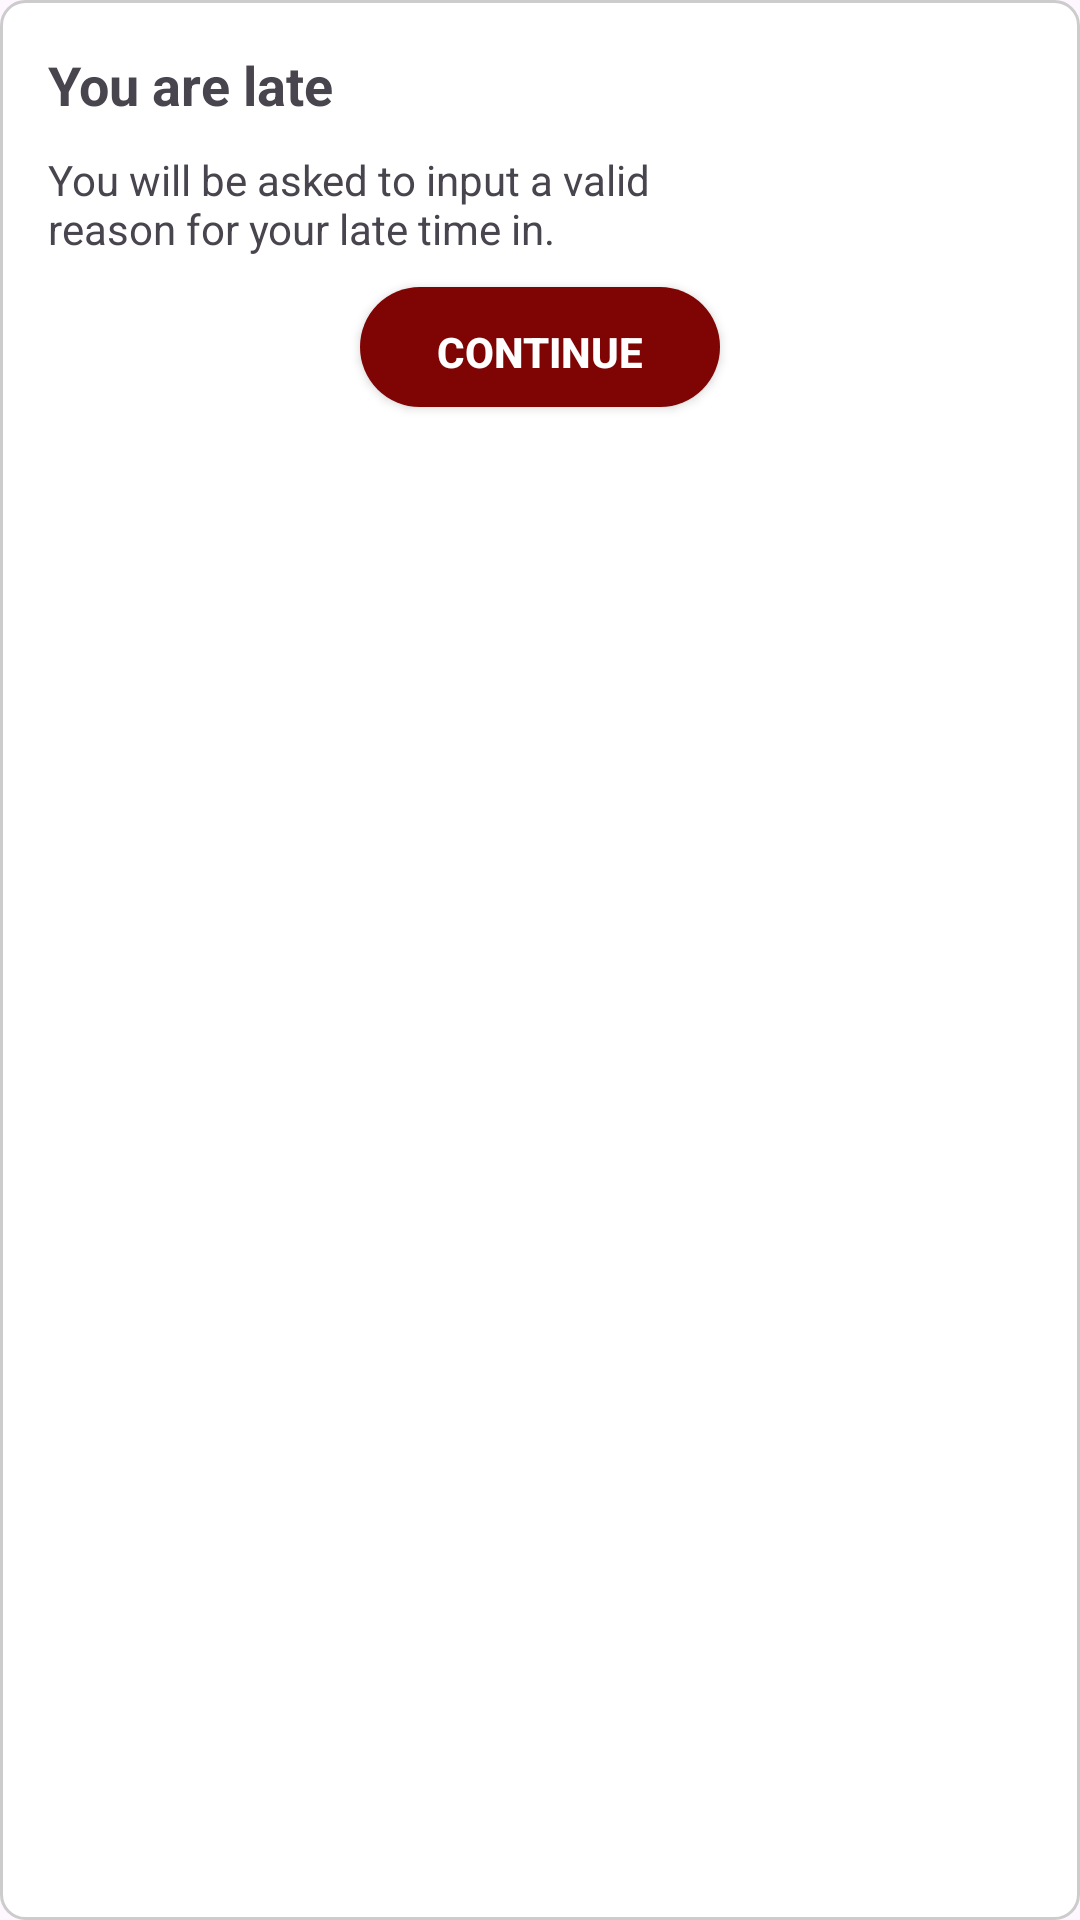

Here is an Android app screen rendered from its layout file. Give the layout XML and the strings, colors and styles it references.
<!-- AndroidManifest.xml: application theme Theme.Wildattend -->
<!-- res/layout/popup_late.xml -->
<?xml version="1.0" encoding="utf-8"?>
<LinearLayout xmlns:android="http://schemas.android.com/apk/res/android"
    android:layout_width="328dp"
    android:layout_height="229dp"
    xmlns:app="http://schemas.android.com/apk/res-auto"
    android:orientation="vertical"
    android:background="@drawable/class_border"
    android:padding="16dp">

    <TextView
        android:id="@+id/lateHeader"
        android:layout_width="wrap_content"
        android:layout_height="wrap_content"
        android:text="You are late"
        android:textSize="18sp"
        android:textStyle="bold"
        android:layout_gravity="start"
        android:layout_marginBottom="10dp"/>

    <TextView
        android:layout_width="wrap_content"
        android:layout_height="wrap_content"
        android:text="@string/late"
        app:layout_constraintTop_toBottomOf="@id/lateHeader"
        android:layout_gravity="start"
        android:layout_marginBottom="10dp"
        />

    <androidx.appcompat.widget.AppCompatButton
        android:id="@+id/continueButton"
        android:layout_width="120dp"
        android:layout_height="40dp"
        android:text="Continue"
        android:textSize="14sp"
        android:textStyle="bold"
        android:textColor="#FFFFFF"
        android:background="@drawable/border_button"
        android:padding="12dp"
        android:layout_gravity="center_horizontal"/>

</LinearLayout>
<!-- resources referenced by this layout -->
<resources>
  <!-- drawable border_button (drawable) -->
  <shape xmlns:android="http://schemas.android.com/apk/res/android"
      android:shape="rectangle">
      <solid android:color="@color/maroon" /> 
      <corners android:radius="20dp" /> 
  </shape>
  <!-- drawable class_border (drawable) -->
  <shape xmlns:android="http://schemas.android.com/apk/res/android"
      android:shape="rectangle">
      <solid android:color="#FFFFFF" />
      <stroke
          android:width="1dp"
          android:color="#CCCCCC" />
      <corners android:radius="8dp" />
  </shape>
  <string name="late">You will be asked to input a valid\nreason for your late time in.</string>
  <style name="Theme.Wildattend" parent="Base.Theme.Wildattend" />
  <color name="maroon">#7F0404</color>
  <style name="Base.Theme.Wildattend" parent="Theme.Material3.DayNight.NoActionBar">
          
          
      </style>
</resources>
